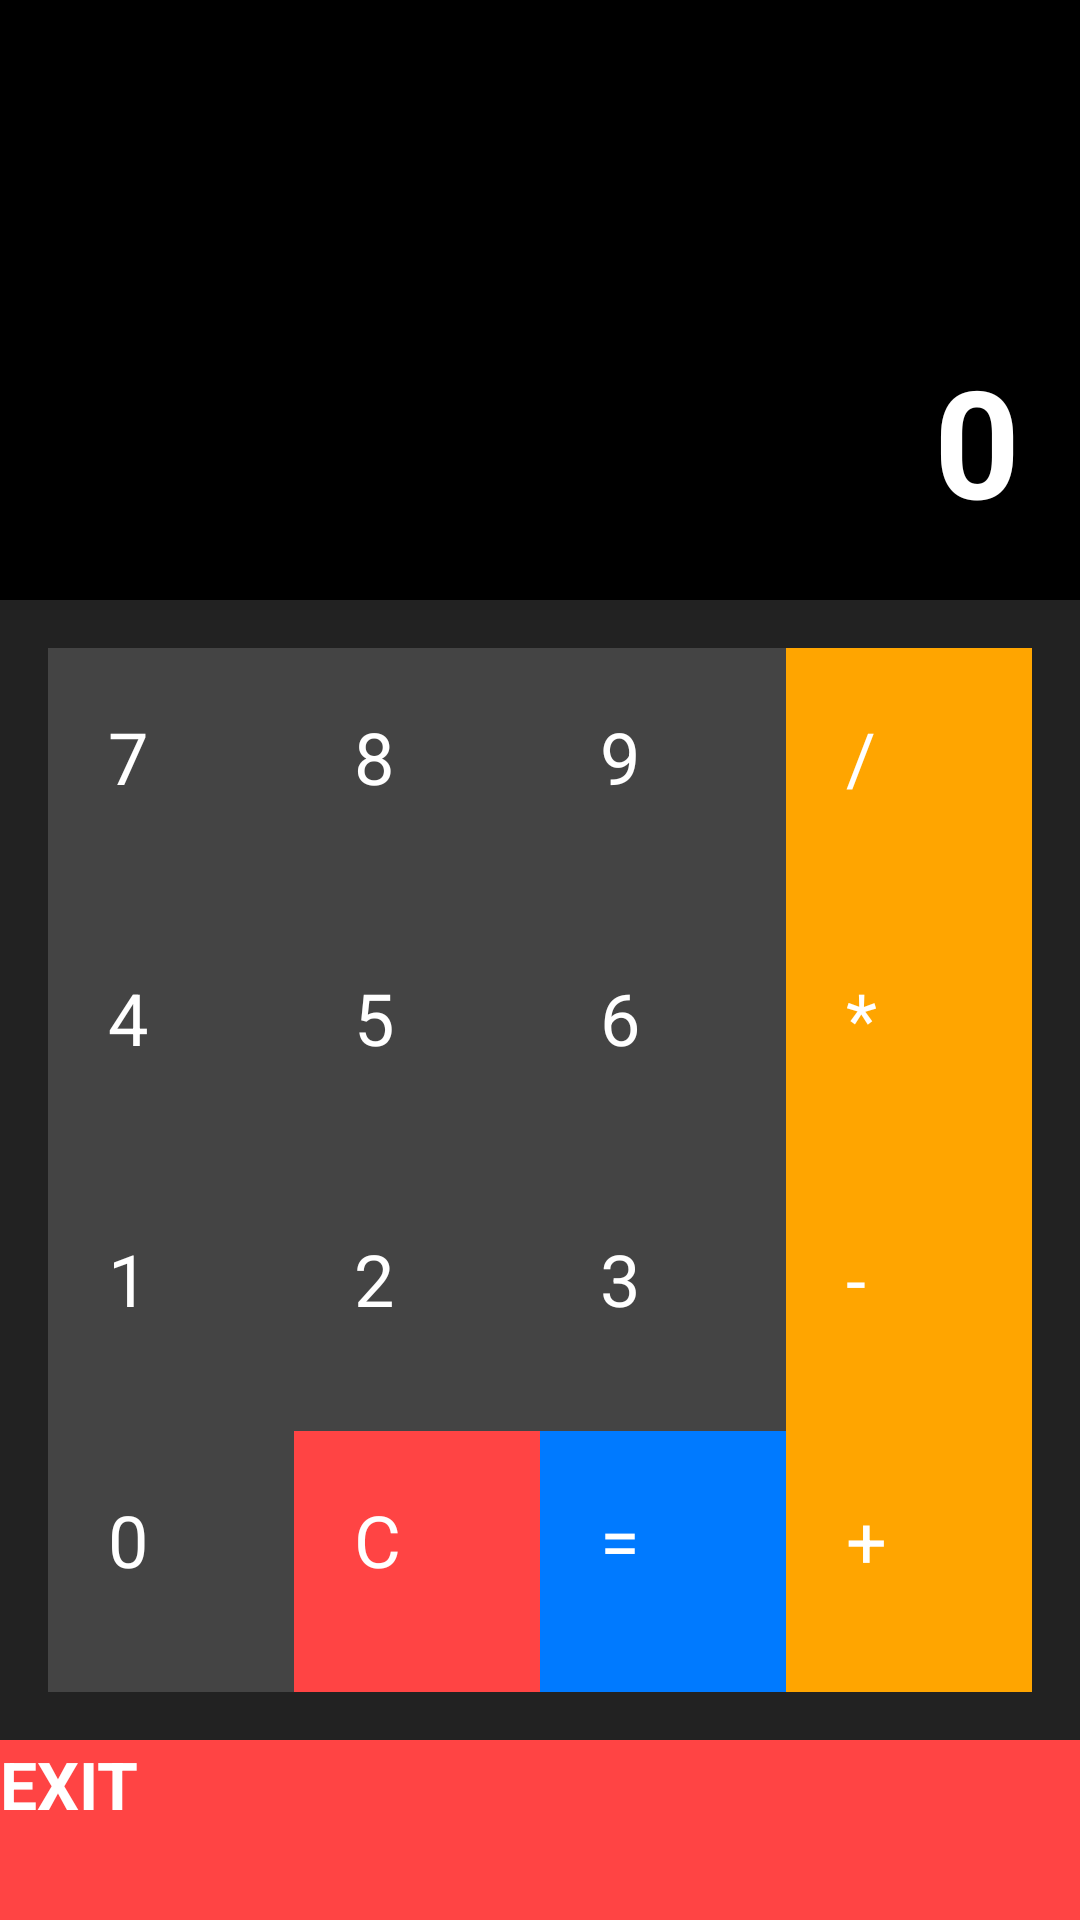

Write the Android layout XML for this screen, with the resource values it uses.
<!-- AndroidManifest.xml: application theme Theme.TentangSaya -->
<!-- res/layout/activity_calculator.xml -->
<?xml version="1.0" encoding="utf-8"?>
<androidx.constraintlayout.widget.ConstraintLayout
    xmlns:android="http://schemas.android.com/apk/res/android"
    xmlns:app="http://schemas.android.com/apk/res-auto"
    xmlns:tools="http://schemas.android.com/tools"
    android:layout_width="match_parent"
    android:layout_height="match_parent"
    tools:context=".CalculatorActivity"
    android:background="#222222">

    
    <TextView
        android:id="@+id/tvResult"
        android:layout_width="match_parent"
        android:layout_height="200dp"
        android:background="#000000"
        android:gravity="bottom|end"
        android:padding="20dp"
        android:text="0"
        android:textColor="#FFFFFF"
        android:textSize="50sp"
        android:textStyle="bold"
        app:layout_constraintTop_toTopOf="parent"
        app:layout_constraintStart_toStartOf="parent"
        app:layout_constraintEnd_toEndOf="parent" />

    
    <GridLayout
        android:id="@+id/gridLayout"
        android:layout_width="match_parent"
        android:layout_height="0dp"
        android:layout_margin="16dp"
        android:columnCount="4"
        android:rowCount="5"
        app:layout_constraintTop_toBottomOf="@id/tvResult"
        app:layout_constraintStart_toStartOf="parent"
        app:layout_constraintEnd_toEndOf="parent"
        app:layout_constraintBottom_toTopOf="@+id/btnExit">

        
        <Button android:id="@+id/btn7" android:text="7" style="@style/NumberButton" />
        <Button android:id="@+id/btn8" android:text="8" style="@style/NumberButton" />
        <Button android:id="@+id/btn9" android:text="9" style="@style/NumberButton" />
        <Button android:id="@+id/btnDivide" android:text="/" style="@style/OperatorButton" />

        
        <Button android:id="@+id/btn4" android:text="4" style="@style/NumberButton" />
        <Button android:id="@+id/btn5" android:text="5" style="@style/NumberButton" />
        <Button android:id="@+id/btn6" android:text="6" style="@style/NumberButton" />
        <Button android:id="@+id/btnMultiply" android:text="*" style="@style/OperatorButton" />

        
        <Button android:id="@+id/btn1" android:text="1" style="@style/NumberButton" />
        <Button android:id="@+id/btn2" android:text="2" style="@style/NumberButton" />
        <Button android:id="@+id/btn3" android:text="3" style="@style/NumberButton" />
        <Button android:id="@+id/btnMinus" android:text="-" style="@style/OperatorButton" />

        
        <Button android:id="@+id/btn0" android:text="0" style="@style/NumberButton" />
        <Button android:id="@+id/btnClear" android:text="C" style="@style/ClearButton" />
        <Button android:id="@+id/btnEqual" android:text="=" style="@style/EqualButton" />
        <Button android:id="@+id/btnPlus" android:text="+" style="@style/OperatorButton" />
    </GridLayout>

    
    <Button
        android:id="@+id/btnExit"
        android:layout_width="match_parent"
        android:layout_height="60dp"
        android:text="EXIT"
        android:textSize="22sp"
        android:textStyle="bold"
        android:background="#FF4444"
        android:textColor="#FFFFFF"
        app:layout_constraintBottom_toBottomOf="parent"
        app:layout_constraintStart_toStartOf="parent"
        app:layout_constraintEnd_toEndOf="parent"
        android:onClick="exitApp" />

</androidx.constraintlayout.widget.ConstraintLayout>
<!-- resources referenced by this layout -->
<resources>
  <style name="ClearButton">
          <item name="android:layout_width">0dp</item>
          <item name="android:layout_height">0dp</item>
          <item name="android:layout_rowWeight">1</item>
          <item name="android:layout_columnWeight">1</item>
          <item name="android:padding">20dp</item>
          <item name="android:textSize">24sp</item>
          <item name="android:textColor">#FFFFFF</item>
          <item name="android:background">#FF4444</item>
      </style>
  <style name="EqualButton">
          <item name="android:layout_width">0dp</item>
          <item name="android:layout_height">0dp</item>
          <item name="android:layout_rowWeight">1</item>
          <item name="android:layout_columnWeight">1</item>
          <item name="android:padding">20dp</item>
          <item name="android:textSize">24sp</item>
          <item name="android:textColor">#FFFFFF</item>
          <item name="android:background">#007AFF</item>
      </style>
  <style name="NumberButton">
          <item name="android:layout_width">0dp</item>
          <item name="android:layout_height">0dp</item>
          <item name="android:layout_rowWeight">1</item>
          <item name="android:layout_columnWeight">1</item>
          <item name="android:padding">20dp</item>
          <item name="android:textSize">24sp</item>
          <item name="android:textColor">#FFFFFF</item>
          <item name="android:background">#444444</item>
      </style>
  <style name="OperatorButton">
          <item name="android:layout_width">0dp</item>
          <item name="android:layout_height">0dp</item>
          <item name="android:layout_rowWeight">1</item>
          <item name="android:layout_columnWeight">1</item>
          <item name="android:padding">20dp</item>
          <item name="android:textSize">24sp</item>
          <item name="android:textColor">#FFFFFF</item>
          <item name="android:background">#FFA500</item>
      </style>
</resources>
